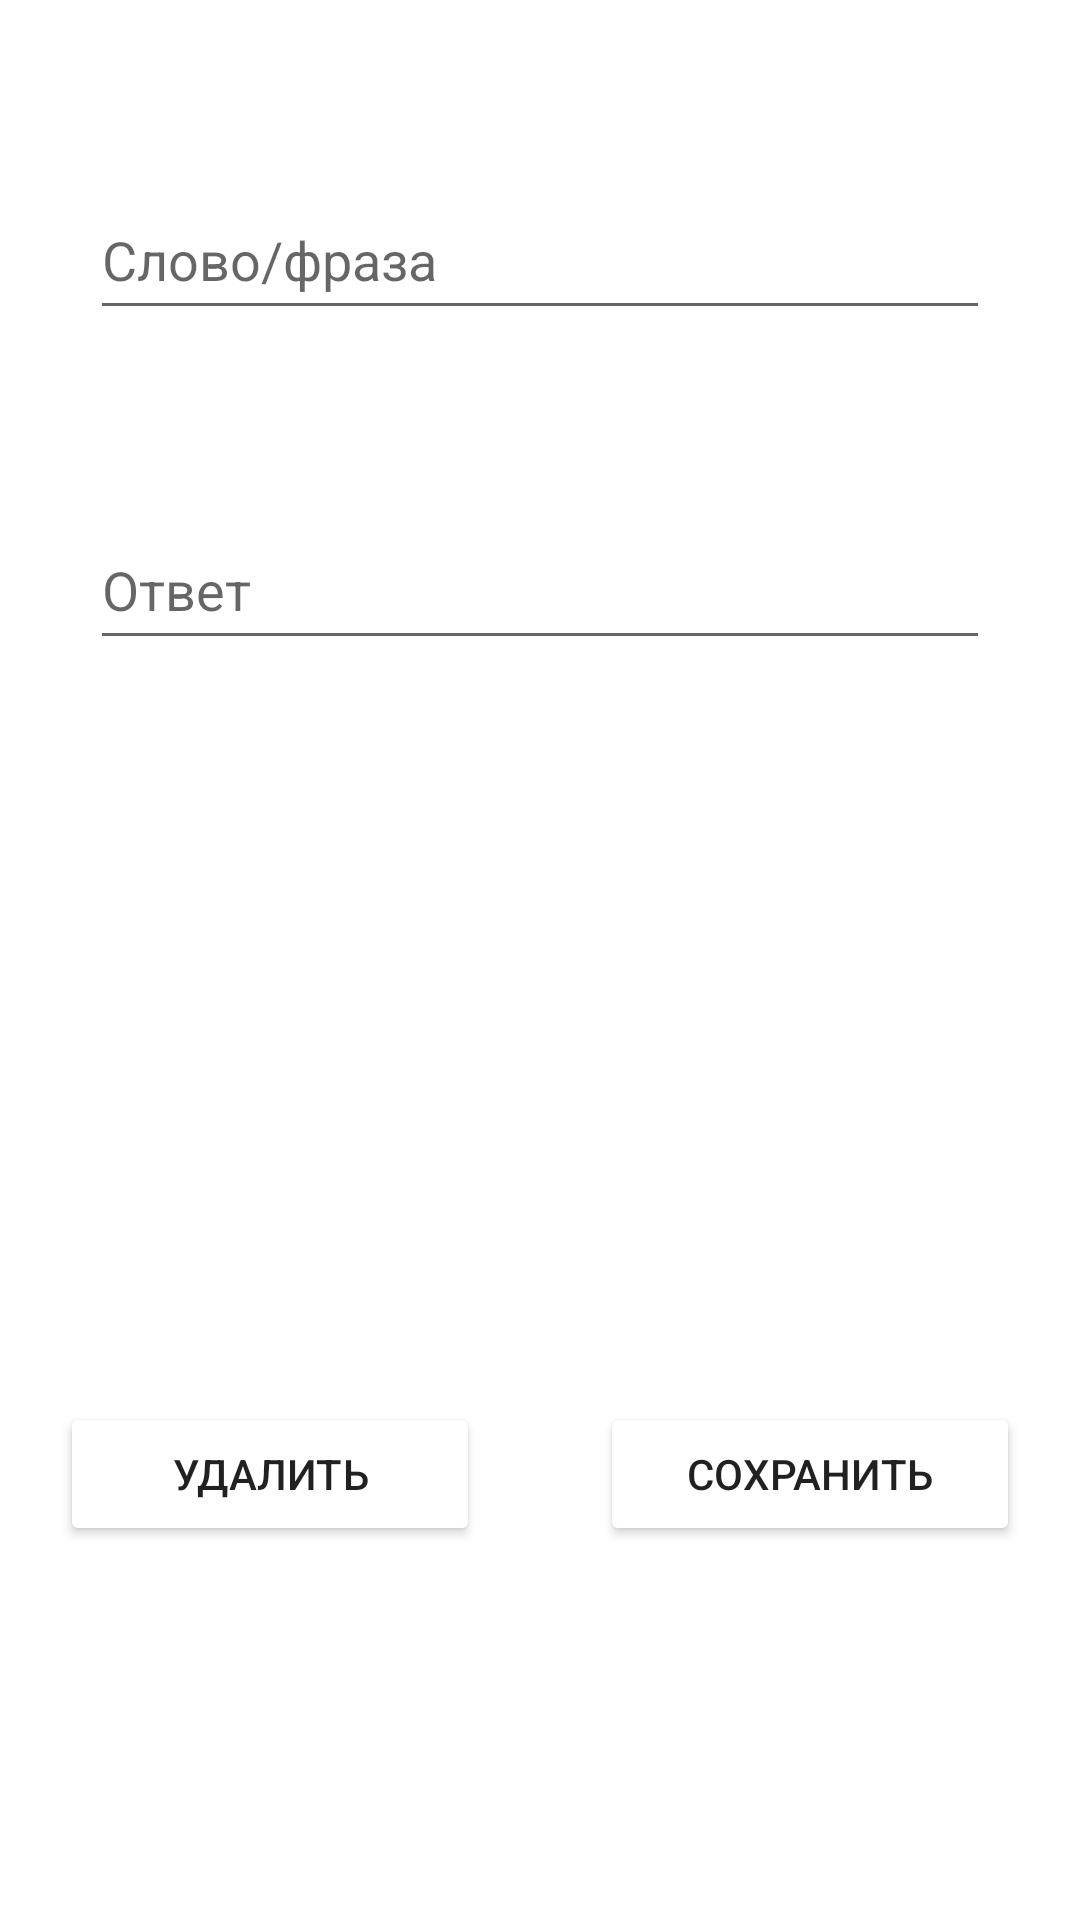

Reconstruct the res/layout file that produces this screen, plus the resources it refers to.
<!-- AndroidManifest.xml: application theme Theme.SamsungProject -->
<!-- res/layout/activity_edit.xml -->
<?xml version="1.0" encoding="utf-8"?>
<LinearLayout xmlns:android="http://schemas.android.com/apk/res/android"
    xmlns:app="http://schemas.android.com/apk/res-auto"
    xmlns:tools="http://schemas.android.com/tools"
    android:layout_width="match_parent"
    android:layout_height="match_parent"
    android:gravity="center"
    android:orientation="vertical"
    tools:context=".EditActivity">

    <LinearLayout
        android:layout_width="match_parent"
        android:layout_height="0dp"
        android:layout_marginTop="30dp"
        android:layout_weight="0.8"
        android:orientation="vertical">

        <EditText
            android:id="@+id/edit_name"
            android:layout_width="match_parent"
            android:layout_height="50dp"
            android:layout_margin="30dp"
            android:hint="Слово/фраза" />

        <EditText
            android:id="@+id/edit_value"
            android:layout_width="match_parent"
            android:layout_height="50dp"
            android:layout_margin="30dp"
            android:hint="Ответ" />
    </LinearLayout>


    <LinearLayout
        android:layout_width="match_parent"
        android:layout_height="wrap_content"
        android:layout_weight="0.2"
        android:orientation="horizontal">

        <Button
            android:id="@+id/delete"
            android:layout_width="0dp"
            android:layout_height="wrap_content"
            android:layout_margin="20dp"
            android:layout_weight="0.5"
            android:text="Удалить"
            app:backgroundTint="@color/red" />

        <Button
            android:id="@+id/save"
            android:layout_width="0dp"
            android:layout_height="wrap_content"
            android:layout_margin="20dp"
            android:layout_weight="0.5"
            android:text="Сохранить"
            app:backgroundTint="@color/green" />
    </LinearLayout>

</LinearLayout>
<!-- resources referenced by this layout -->
<resources>
  <style name="Theme.SamsungProject" parent="Theme.MaterialComponents.DayNight.DarkActionBar">
          
          <item name="colorPrimary">@color/purple_500</item>
          <item name="colorPrimaryVariant">@color/purple_700</item>
          <item name="colorOnPrimary">@color/white</item>
          
          <item name="colorSecondary">@color/teal_200</item>
          <item name="colorSecondaryVariant">@color/teal_700</item>
          <item name="colorOnSecondary">@color/black</item>
          
          <item name="android:statusBarColor" tools:targetApi="l">?attr/colorPrimaryVariant</item>
          
      </style>
  <!-- not gathered from this repository: default colours our renderer supplied (Android Studio template values) -->
  <color name="purple_500">#FF6200EE</color>
  <color name="purple_700">#FF3700B3</color>
  <color name="teal_200">#FF03DAC5</color>
  <color name="teal_700">#FF018786</color>
  <color name="black">#FF000000</color>
  <color name="white">#FFFFFFFF</color>
</resources>
